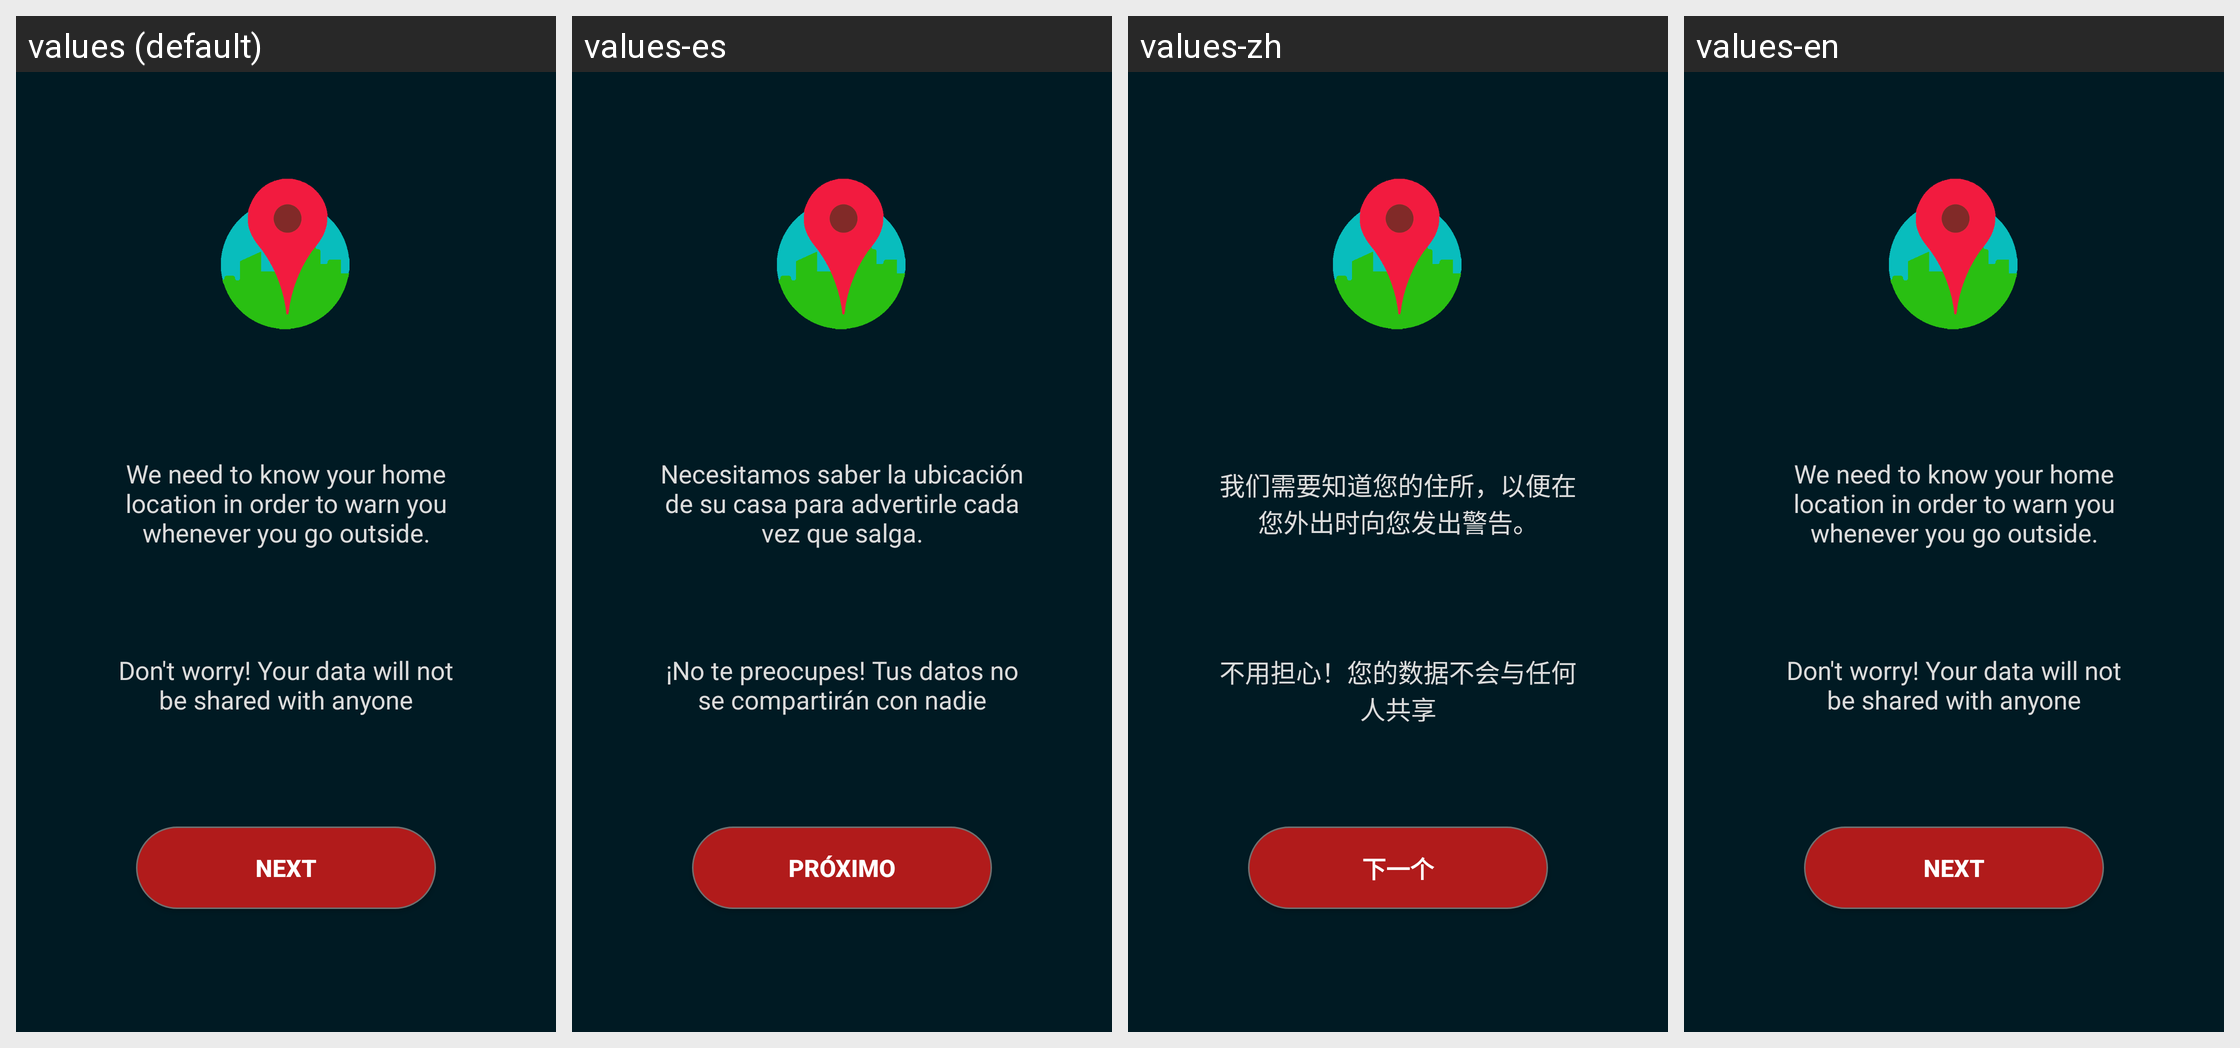

For this localized Android screen grid, give each drawn string resource with its value in every locale shown.
Android screen res/layout/fragment_entrance_first.xml rendered under 4 locales, left to right: values (default), values-es, values-zh, values-en. Device: Nexus 5 (rendered at 1080×1920; each locale shown at half size, 540×960, under a caption strip naming it); theme AppTheme.
Other locales in the repository, not shown: values-ar, values-de-rDE, values-fa, values-fi-rFI, values-fr, values-ja-rJP, values-pt, values-ru, values-tr-rTR.
Strings drawn on this screen, with the default value and each locale's value (text and hints the layout hard-codes, and strings that could not be matched under every locale, appear in the picture but are not listed):

entrance_text
  values: We need to know your home location in order to warn you whenever you go outside.
  values-es: Necesitamos saber la ubicación de su casa para advertirle cada vez que salga.
  values-zh: 我们需要知道您的住所，以便在您外出时向您发出警告。
  values-en: We need to know your home location in order to warn you whenever you go outside.

entrance_text_2
  values: Don't worry! Your data will not be shared with anyone
  values-es: ¡No te preocupes! Tus datos no se compartirán con nadie
  values-zh: 不用担心！您的数据不会与任何人共享
  values-en: Don't worry! Your data will not be shared with anyone

next
  values: Next
  values-es: Próximo
  values-zh: 下一个
  values-en: Next
